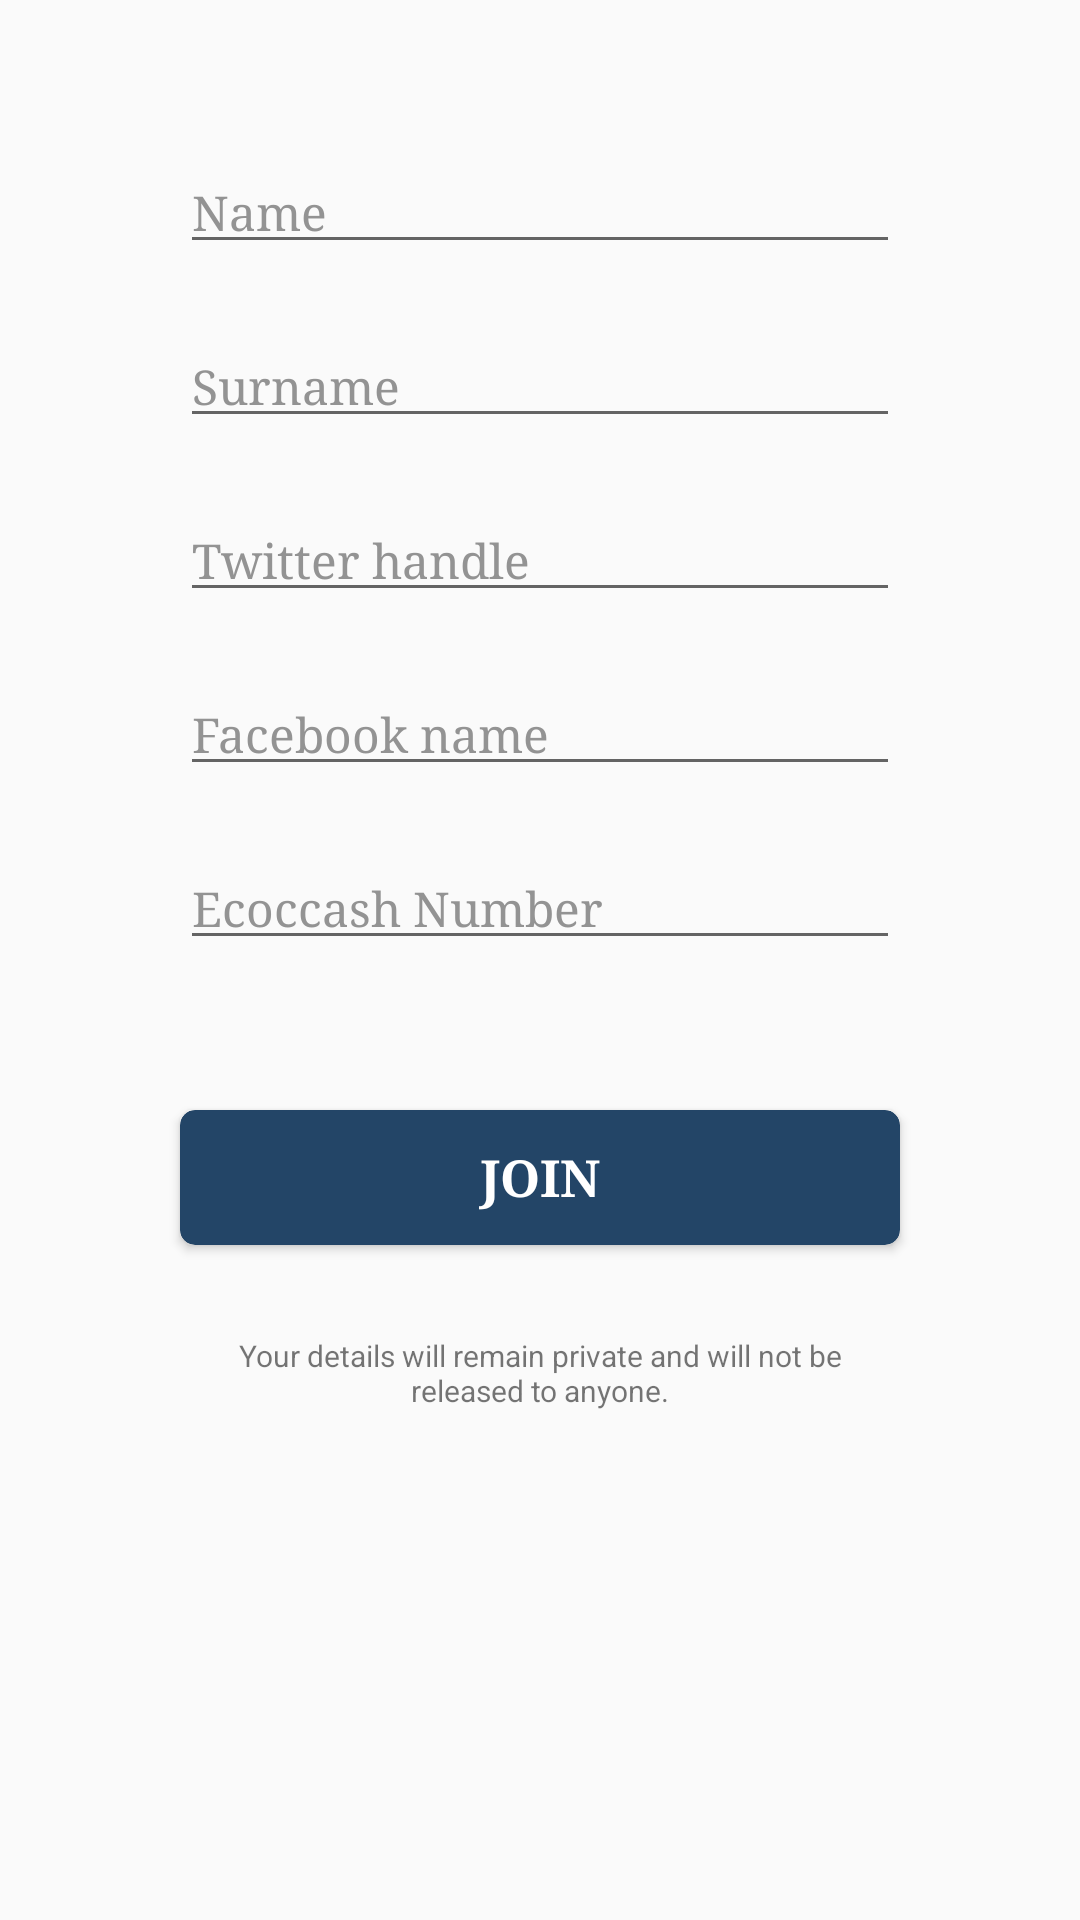

Reconstruct the res/layout file that produces this screen, plus the resources it refers to.
<!-- AndroidManifest.xml: application theme AppTheme -->
<!-- res/layout/content_join_network.xml -->
<?xml version="1.0" encoding="utf-8"?>
<ScrollView xmlns:android="http://schemas.android.com/apk/res/android"
    xmlns:app="http://schemas.android.com/apk/res-auto"
    xmlns:tools="http://schemas.android.com/tools"
    xmlns:card_view="http://schemas.android.com/apk/res-auto"
    android:layout_width="match_parent"
    android:layout_height="match_parent"
    app:layout_behavior="@string/appbar_scrolling_view_behavior"
    tools:context=".JoinNetwork"
    tools:showIn="@layout/activity_join_network">

    <android.support.constraint.ConstraintLayout
        android:layout_width="match_parent"
        android:layout_height="wrap_content">

        <EditText
            android:id="@+id/etName"
            android:hint="Name"
            android:textSize="16sp"
            android:textColor="#393939"
            android:textColorHint="#939393"
            android:fontFamily="serif"
            android:layout_marginTop="50dp"
            android:layout_marginStart="60dp"
            android:layout_marginEnd="60dp"
            app:layout_constraintTop_toTopOf="parent"
            app:layout_constraintLeft_toLeftOf="parent"
            app:layout_constraintRight_toRightOf="parent"
            android:layout_width="0dp"
            android:layout_height="wrap_content" />

        <EditText
            android:id="@+id/etSurname"
            android:hint="Surname"
            android:textSize="16sp"
            android:textColor="#393939"
            android:textColorHint="#939393"
            android:fontFamily="serif"
            android:layout_marginTop="20dp"
            android:layout_marginStart="60dp"
            android:layout_marginEnd="60dp"
            app:layout_constraintTop_toBottomOf="@id/etName"
            app:layout_constraintLeft_toLeftOf="parent"
            app:layout_constraintRight_toRightOf="parent"
            android:layout_width="0dp"
            android:layout_height="wrap_content" />

        <EditText
            android:id="@+id/etTwitter"
            android:hint="Twitter handle"
            android:textSize="16sp"
            android:textColor="#393939"
            android:textColorHint="#939393"
            android:fontFamily="serif"
            android:layout_marginTop="20dp"
            android:layout_marginStart="60dp"
            android:layout_marginEnd="60dp"
            app:layout_constraintTop_toBottomOf="@id/etSurname"
            app:layout_constraintLeft_toLeftOf="parent"
            app:layout_constraintRight_toRightOf="parent"
            android:layout_width="0dp"
            android:layout_height="wrap_content" />

        <EditText
            android:id="@+id/etFacebook"
            android:hint="Facebook name"
            android:textSize="16sp"
            android:textColor="#393939"
            android:textColorHint="#939393"
            android:fontFamily="serif"
            android:inputType="textMultiLine"
            android:layout_marginTop="20dp"
            android:layout_marginStart="60dp"
            android:layout_marginEnd="60dp"
            app:layout_constraintTop_toBottomOf="@id/etTwitter"
            app:layout_constraintLeft_toLeftOf="parent"
            app:layout_constraintRight_toRightOf="parent"
            android:layout_width="0dp"
            android:layout_height="wrap_content" />

        <EditText
            android:id="@+id/etNumber"
            android:hint="Ecoccash Number"
            android:textSize="16sp"
            android:textColor="#393939"
            android:textColorHint="#939393"
            android:fontFamily="serif"
            android:inputType="phone"
            android:layout_marginTop="20dp"
            android:layout_marginStart="60dp"
            android:layout_marginEnd="60dp"
            app:layout_constraintTop_toBottomOf="@id/etFacebook"
            app:layout_constraintLeft_toLeftOf="parent"
            app:layout_constraintRight_toRightOf="parent"
            android:layout_width="0dp"
            android:layout_height="wrap_content" />

        <ProgressBar
            android:id="@+id/progressBar"
            android:visibility="gone"
            app:layout_constraintTop_toTopOf="@id/cardJoin"
            app:layout_constraintLeft_toLeftOf="parent"
            app:layout_constraintRight_toLeftOf="@id/cardJoin"
            app:layout_constraintBottom_toBottomOf="@id/cardJoin"
            android:layout_width="30dp"
            android:layout_height="30dp" />

        <android.support.v7.widget.CardView
            android:id="@+id/cardJoin"
            android:onClick="joinNetwork"
            android:layout_width="0dp"
            android:layout_height="45dp"
            android:layout_marginStart="60dp"
            android:layout_marginTop="50dp"
            android:layout_marginEnd="60dp"
            android:gravity="center"
            android:visibility="visible"
            card_view:cardBackgroundColor="@color/colorPrimary"
            card_view:cardCornerRadius="5dp"
            app:layout_constraintTop_toBottomOf="@+id/etNumber"
            app:layout_constraintLeft_toLeftOf="parent"
            app:layout_constraintRight_toRightOf="parent">

            <TextView
                android:id="@+id/tvSign"
                android:layout_width="match_parent"
                android:layout_height="wrap_content"
                android:layout_gravity="center_horizontal|center_vertical"
                android:fontFamily="serif"
                android:gravity="center_horizontal|center_vertical"
                android:text="JOIN"
                android:textColor="@android:color/white"
                android:textSize="17sp"
                android:textStyle="bold" />

        </android.support.v7.widget.CardView>

        <TextView
            android:text="Your details will remain private and will not be released to anyone."
            android:textAlignment="center"
            android:textSize="10sp"
            android:layout_marginTop="30dp"
            android:layout_marginStart="60dp"
            android:layout_marginEnd="60dp"
            app:layout_constraintTop_toBottomOf="@id/cardJoin"
            app:layout_constraintLeft_toLeftOf="parent"
            app:layout_constraintRight_toRightOf="parent"
            android:layout_width="0dp"
            android:layout_height="wrap_content" />

    </android.support.constraint.ConstraintLayout>

</ScrollView>
<!-- res/layout/activity_join_network.xml (included above) -->
<?xml version="1.0" encoding="utf-8"?>
<android.support.design.widget.CoordinatorLayout xmlns:android="http://schemas.android.com/apk/res/android"
    xmlns:app="http://schemas.android.com/apk/res-auto"
    xmlns:tools="http://schemas.android.com/tools"
    android:layout_width="match_parent"
    android:layout_height="match_parent"
    tools:context=".JoinNetwork">

    <android.support.design.widget.AppBarLayout
        android:layout_width="match_parent"
        android:layout_height="wrap_content"
        android:theme="@style/AppTheme.AppBarOverlay">

        <android.support.v7.widget.Toolbar
            android:id="@+id/toolbar"
            android:layout_width="match_parent"
            android:layout_height="?attr/actionBarSize"
            android:background="?attr/colorPrimary"
            app:titleTextAppearance="@style/toolbarText"
            app:popupTheme="@style/AppTheme.PopupOverlay" />

    </android.support.design.widget.AppBarLayout>

    <include layout="@layout/content_join_network" />

</android.support.design.widget.CoordinatorLayout>
<!-- resources referenced by this layout -->
<resources>
  <color name="colorPrimary">#234567</color>
  <style name="AppTheme.AppBarOverlay" parent="ThemeOverlay.AppCompat.Dark.ActionBar" />
  <style name="AppTheme.PopupOverlay" parent="ThemeOverlay.AppCompat.Light" />
  <style name="toolbarText" parent="TextAppearance.Widget.AppCompat.Toolbar.Title">
          <item name="android:fontFamily">serif</item>
          <item name="android:textStyle">bold</item>
          <item name="android:textSize">16sp</item>
      </style>
  <style name="AppTheme" parent="Theme.AppCompat.Light.DarkActionBar">
          
          <item name="colorPrimary">@color/colorPrimary</item>
          <item name="colorPrimaryDark">@color/colorPrimaryDark</item>
          <item name="colorAccent">@color/colorAccent</item>
      </style>
  <color name="colorPrimaryDark">#123456</color>
  <color name="colorAccent">#1DA1F2</color>
</resources>
